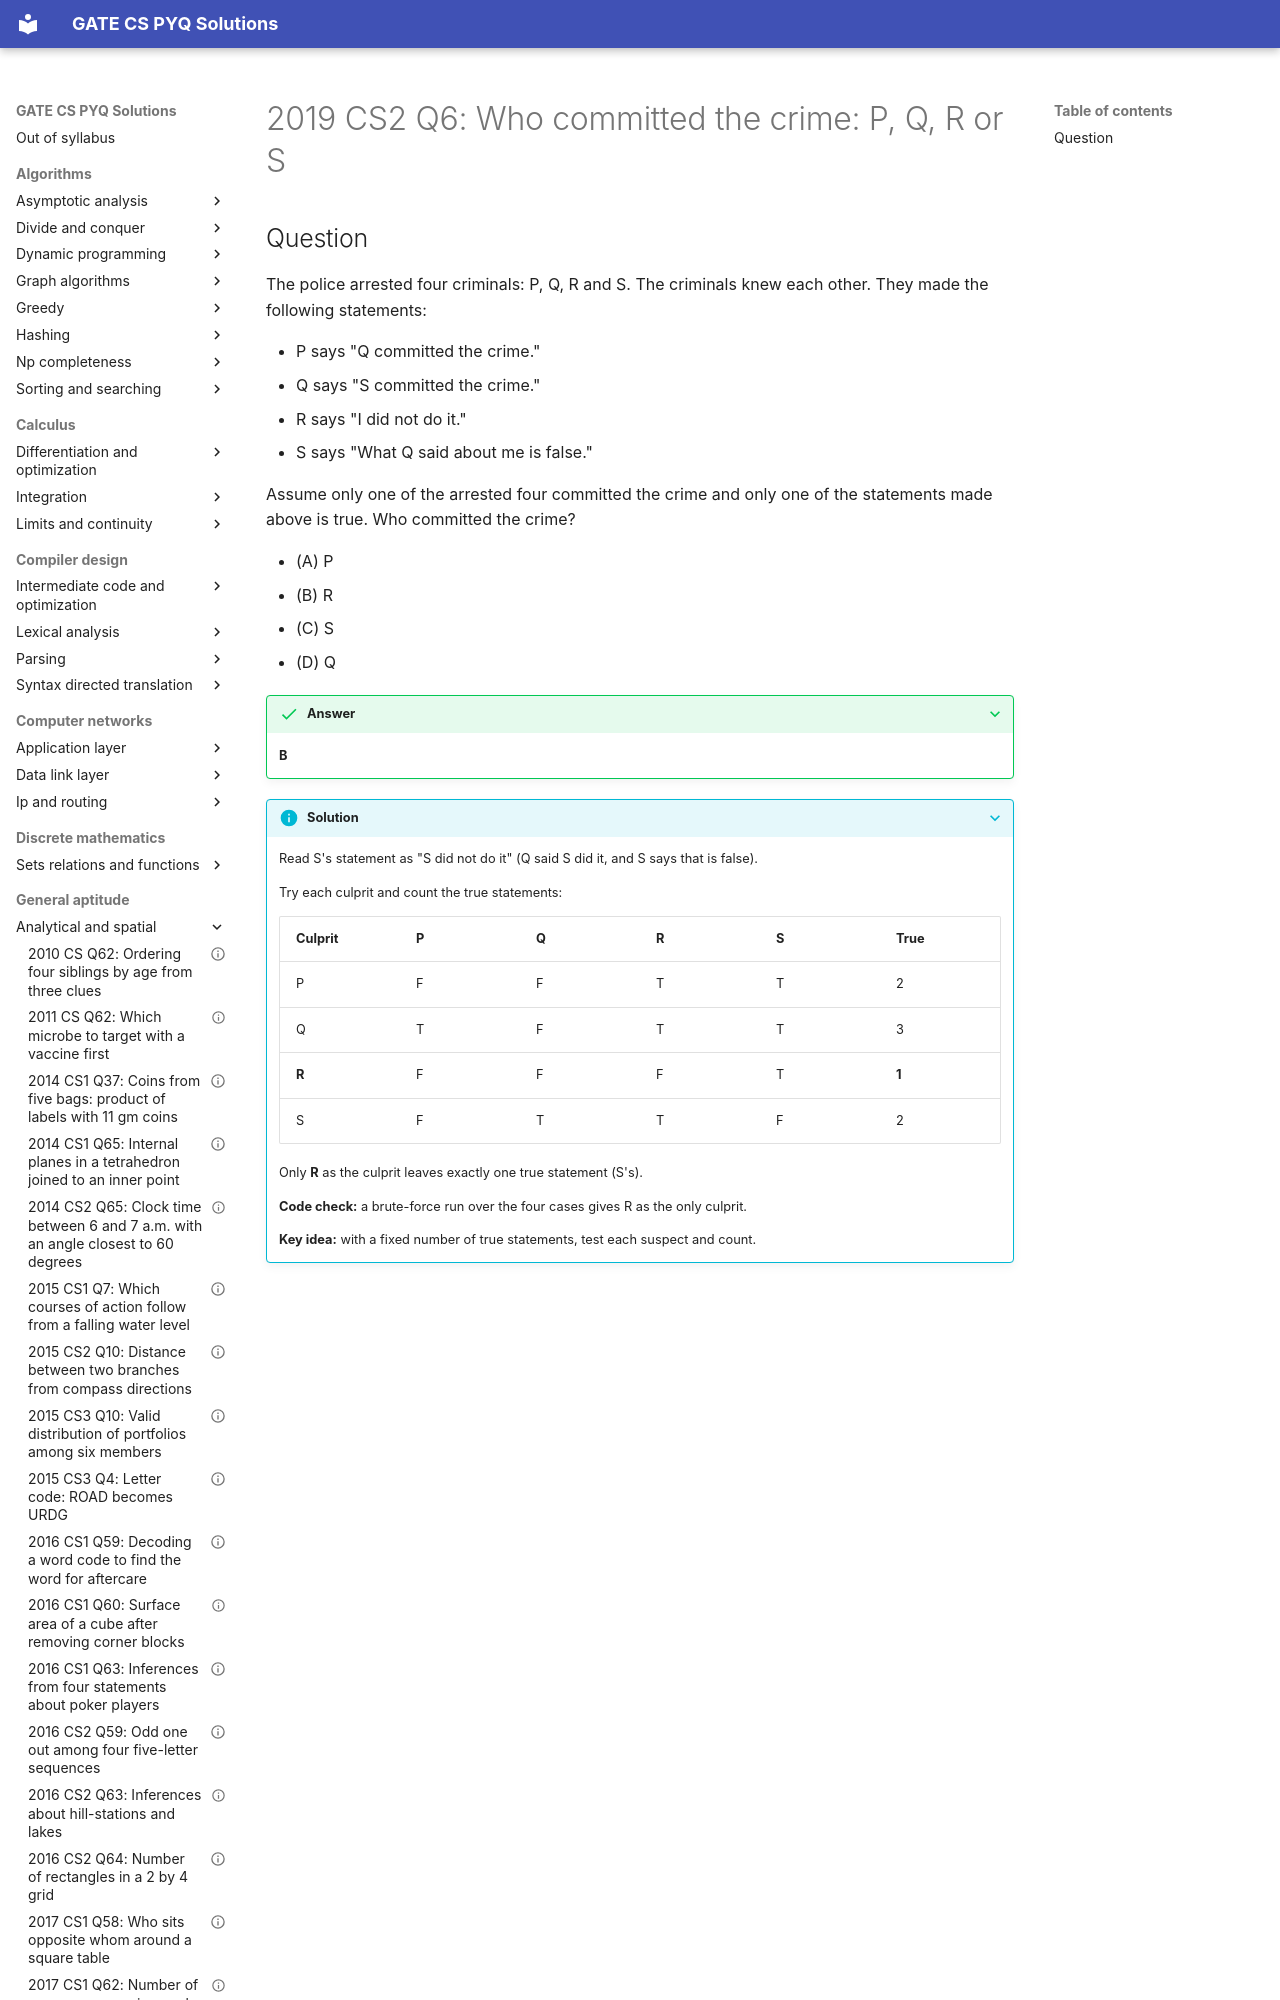

repository: saheenusman/GATE-PYQs · page: general-aptitude/analytical-and-spatial/2019-set2-q6/index.html · generator: mkdocs

---
title: "2019 CS2 Q6: Who committed the crime: P, Q, R or S"
year: 2019
set: 2
paper: CS2
q_no: 6
subject: general-aptitude
topic: analytical-and-spatial
also: []
marks: 2
type: MCQ
official_answer: "B"
status: verified
---

# 2019 CS2 Q6: Who committed the crime: P, Q, R or S
